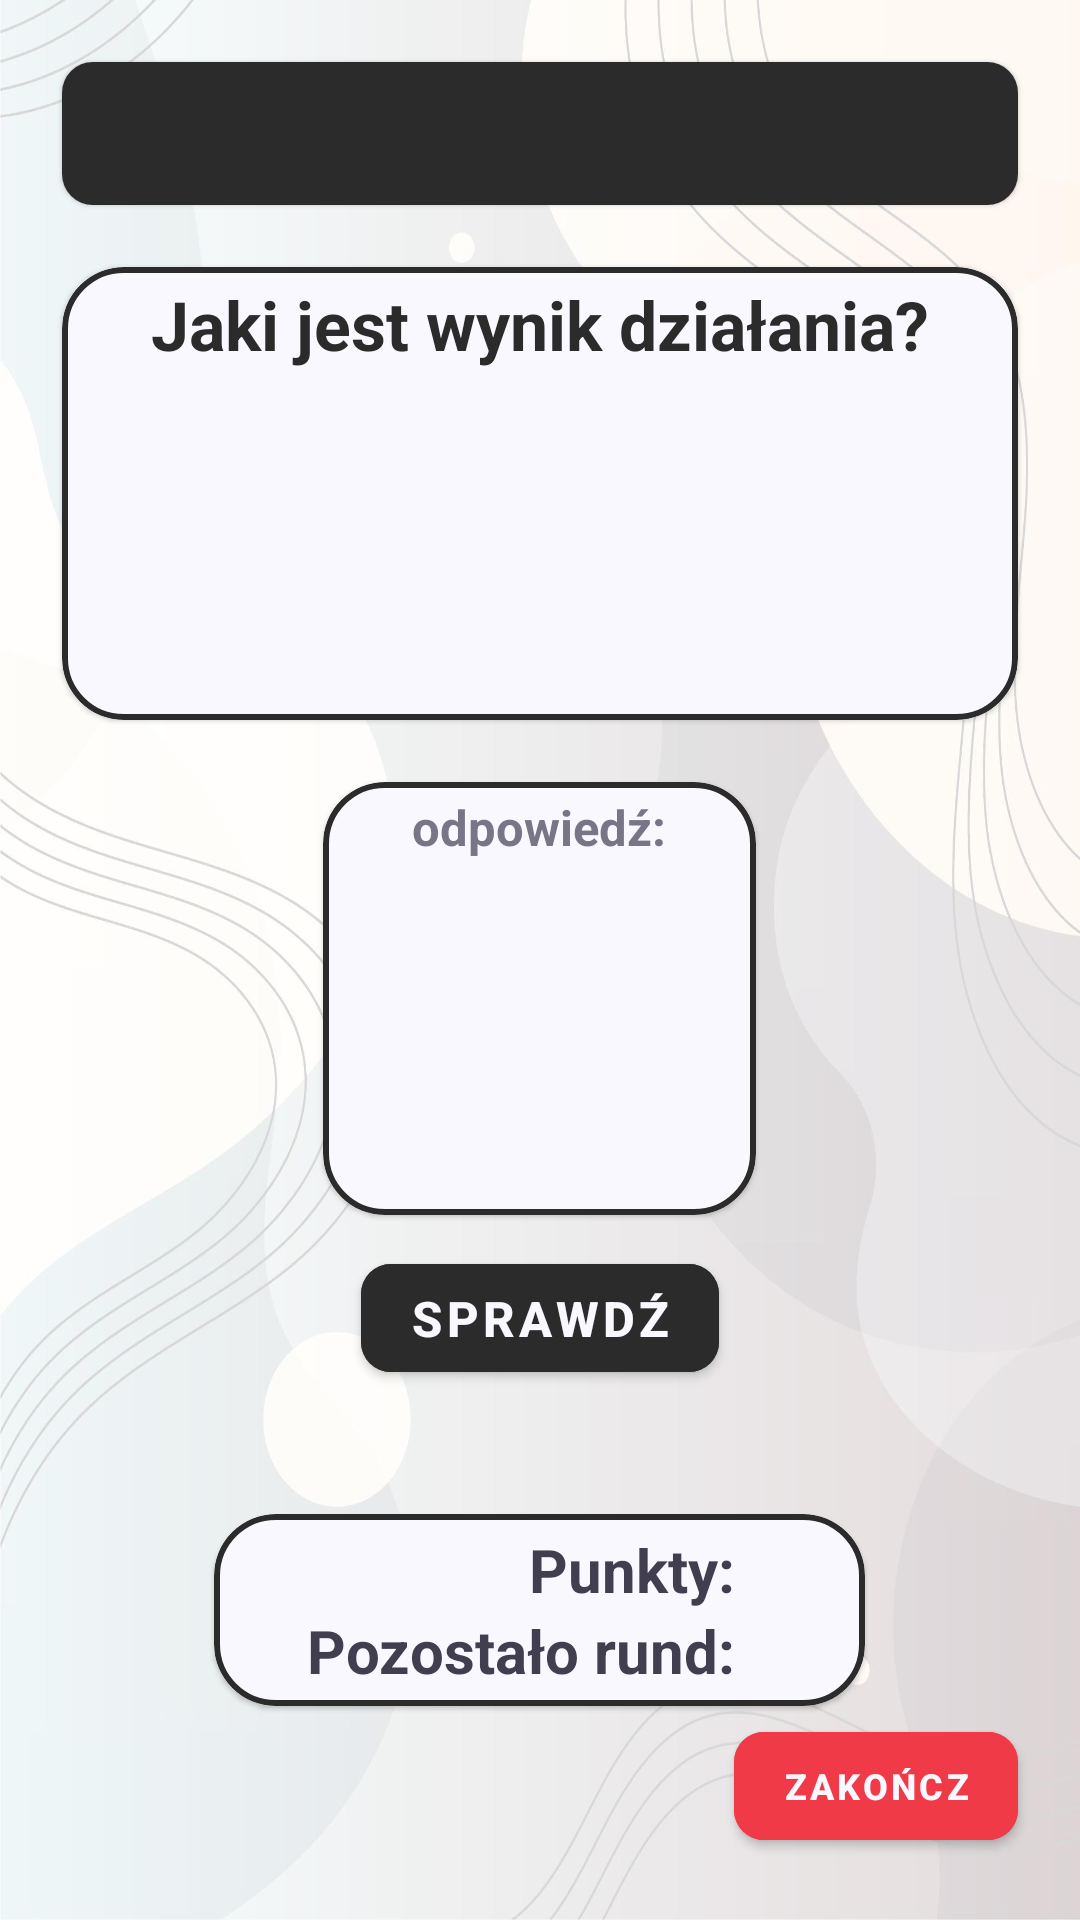

Write the Android layout XML for this screen, with the resource values it uses.
<!-- AndroidManifest.xml: application theme Theme.MathGame -->
<!-- res/layout/activity_game.xml -->
<?xml version="1.0" encoding="utf-8"?>
<LinearLayout xmlns:android="http://schemas.android.com/apk/res/android"
    xmlns:app="http://schemas.android.com/apk/res-auto"
    xmlns:tools="http://schemas.android.com/tools"
    android:layout_width="match_parent"
    android:layout_height="match_parent"
    android:background="@drawable/ic_bg_2"
    android:orientation="vertical"
    tools:context=".Game">

    <com.google.android.material.card.MaterialCardView
        style="@style/screen_header_card_view"
        android:layout_marginBottom="10pt">
        <com.google.android.material.textview.MaterialTextView
            style="@style/screen_header_text_view"
            android:id="@+id/et_game_header"/>
    </com.google.android.material.card.MaterialCardView>

    <com.google.android.material.card.MaterialCardView
        style="@style/content_card_view">
        <LinearLayout
            android:layout_width="match_parent"
            android:layout_height="wrap_content"
            android:orientation="vertical"
            android:layout_gravity="center"
            android:background="@color/card_light_background">
            <com.google.android.material.textview.MaterialTextView
                style="@style/content_header_text_view"
                android:id="@+id/et_game_main_card_header"
                android:text="@string/game_main_card_header"
                android:layout_marginTop="2pt"/>
            <LinearLayout
                android:layout_width="wrap_content"
                android:layout_height="wrap_content"
                android:orientation="horizontal"
                android:layout_gravity="center"
                android:layout_marginBottom="10dp">
                <com.google.android.material.textview.MaterialTextView
                    style="@style/numbers_text_view"
                    android:id="@+id/et_game_first_number"
                    android:gravity="end"/>
                <com.google.android.material.textview.MaterialTextView
                    style="@style/numbers_text_view"
                    android:id="@+id/et_game_sign"
                    android:layout_width="wrap_content"
                    android:layout_marginStart="5pt"
                    android:layout_marginEnd="5pt"/>
                <com.google.android.material.textview.MaterialTextView
                    style="@style/numbers_text_view"
                    android:id="@+id/et_game_second_number"
                    android:gravity="start"/>
            </LinearLayout>
        </LinearLayout>
    </com.google.android.material.card.MaterialCardView>

    <com.google.android.material.card.MaterialCardView
        style="@style/content_user_result_card_view"
        android:id="@+id/cv_game_user_answer_card"
        android:layout_marginTop="10pt">
        <LinearLayout
            android:layout_width="match_parent"
            android:layout_height="match_parent"
            android:orientation="vertical">
            <com.google.android.material.textview.MaterialTextView
                style="@style/content_subheader_text_view"
                android:id="@+id/et_game_user_answer_card_header"
                android:text="@string/game_user_answer_card_header"
                android:layout_marginTop="2pt"/>
            <com.google.android.material.textfield.TextInputLayout
                style="@style/user_input_field"
                android:id="@+id/it_game_user_input_field"
                android:layout_width="match_parent"
                app:boxBackgroundMode="none">

                <androidx.appcompat.widget.AppCompatEditText
                    android:id="@+id/it_game_user_input_value"
                    style="@style/user_input_field_text"
                    android:layout_width="match_parent"
                    android:inputType="number"
                    android:textSize="55sp" />
            </com.google.android.material.textfield.TextInputLayout>
        </LinearLayout>
    </com.google.android.material.card.MaterialCardView>

    <com.google.android.material.button.MaterialButton
        style="@style/dark_button"
        android:id="@+id/btn_game_check_result"
        android:layout_marginTop="5pt"
        android:layout_marginBottom="20pt"
        android:text="@string/game_btn_check_result"/>

    <com.google.android.material.card.MaterialCardView
        style="@style/content_card_view"
        android:layout_width="wrap_content"
        android:layout_gravity="center">
        <LinearLayout
            android:layout_width="match_parent"
            android:layout_height="match_parent"
            android:gravity="center"
            android:orientation="vertical"
            android:paddingTop="5dp"
            android:paddingBottom="5dp"
            android:paddingStart="15pt"
            android:paddingEnd="10pt">
            <LinearLayout
                android:layout_width="match_parent"
                android:layout_height="match_parent"
                android:orientation="horizontal"
                android:gravity="end">
                <com.google.android.material.textview.MaterialTextView
                    style="@style/content_regular_text_view"
                    android:id="@+id/et_game_current_score_description"
                    android:layout_marginEnd="10dp"
                    android:text="@string/game_current_score_description"/>
                <com.google.android.material.textview.MaterialTextView
                    style="@style/content_regular_text_view"
                    android:id="@+id/et_game_current_score_value"
                    android:layout_marginStart="3pt"
                    android:layout_marginEnd="3pt"
                    android:textColor="@color/card_colored_text_colour"/>
            </LinearLayout>
            <LinearLayout
                android:layout_width="match_parent"
                android:layout_height="match_parent"
                android:orientation="horizontal"
                android:gravity="end">
                <com.google.android.material.textview.MaterialTextView
                    style="@style/content_regular_text_view"
                    android:id="@+id/et_game_rounds_left_description"
                    android:text="@string/game_rounds_left_description"
                    android:layout_marginEnd="10dp"/>
                <com.google.android.material.textview.MaterialTextView
                    style="@style/content_regular_text_view"
                    android:id="@+id/et_game_rounds_left_value"
                    android:layout_marginStart="3pt"
                    android:layout_marginEnd="3pt"
                    android:textColor="@color/card_colored_text_colour"/>
            </LinearLayout>
        </LinearLayout>
    </com.google.android.material.card.MaterialCardView>

    <TextView
        android:layout_width="match_parent"
        android:layout_height="0dp"
        android:layout_weight="1"/>

    <com.google.android.material.button.MaterialButton
        style="@style/red_button"
        android:id="@+id/btn_game_quit"
        android:text="@string/adding_game_btn_quit_game"
        android:layout_gravity="end"
        android:layout_marginEnd="10pt"
        android:layout_marginBottom="10pt"/>


</LinearLayout>
<!-- resources referenced by this layout -->
<resources>
  <color name="card_colored_text_colour">#348587</color>
  <color name="card_light_background">#FAF8FF</color>
  <string name="adding_game_btn_quit_game">Zakończ</string>
  <string name="game_btn_check_result">sprawdź</string>
  <string name="game_current_score_description">Punkty:</string>
  <string name="game_main_card_header">Jaki jest wynik działania?</string>
  <string name="game_rounds_left_description">Pozostało rund:</string>
  <string name="game_user_answer_card_header">odpowiedź:</string>
  <style name="content_header_text_view">
          <item name="android:layout_width">match_parent</item>
          <item name="android:layout_height">wrap_content</item>
          <item name="android:gravity">center</item>
          <item name="android:textColor">@color/card_header_text_colour</item>
          <item name="android:textSize">11pt</item>
          <item name="android:textStyle">bold</item>
      </style>
  <style name="content_regular_text_view">
          <item name="android:layout_width">wrap_content</item>
          <item name="android:layout_height">wrap_content</item>
          <item name="android:textSize">20sp</item>
          <item name="android:textColor">@color/card_regular_text_colour</item>
          <item name="android:textStyle">bold</item>
      </style>
  <style name="content_subheader_text_view">
          <item name="android:layout_width">match_parent</item>
          <item name="android:layout_height">wrap_content</item>
          <item name="android:gravity">center</item>
          <item name="android:textColor">@color/card_subheader_text_colour</item>
          <item name="android:textSize">8pt</item>
          <item name="android:textStyle">bold</item>
      </style>
  <style name="numbers_text_view">
          <item name="android:layout_width">60pt</item>
          <item name="android:layout_height">match_parent</item>
          <item name="android:textColor">@color/card_header_text_colour</item>
          <item name="android:textSize">80sp</item>
      </style>
  <style name="user_input_field" parent="@style/Widget.MaterialComponents.TextInputLayout.OutlinedBox">
          <item name="android:layout_width">wrap_content</item>
          <item name="android:layout_height">wrap_content</item>
          <item name="boxStrokeColor">@color/user_input_field_stroke_colour</item>
          <item name="hintTextColor">@color/user_input_field_hint_colour</item>
      </style>
  <style name="user_input_field_text">
          <item name="android:layout_width">wrap_content</item>
          <item name="android:layout_height">wrap_content</item>
          <item name="android:textAlignment">center</item>
          <item name="android:textStyle">bold</item>
          <item name="android:textColor">@color/user_input_field_text_colour</item>
      </style>
  <color name="card_stroke_colour">#2B2B2B</color>
  <color name="card_header_text_colour">#2B2B2B</color>
  <color name="card_regular_text_colour">#413F4F</color>
  <color name="card_subheader_text_colour">#787586</color>
  <color name="dark_button_background_colour">#2B2B2B</color>
  <color name="dark_button_text_colour">#FAF8FF</color>
  <color name="red_button_background_colour">#F03A47</color>
  <color name="red_button_text_colour">#FAF8FF</color>
  <color name="screen_header_background_colour">#2B2B2B</color>
  <color name="screen_header_text_colour">#FAF8FF</color>
  <color name="user_input_field_stroke_colour">#413F4F</color>
  <color name="user_input_field_hint_colour">#413F4F</color>
  <color name="user_input_field_text_colour">#2B2B2B</color>
  <color name="purple_500">#FF6200EE</color>
  <color name="purple_700">#FF3700B3</color>
  <color name="white">#FFFFFFFF</color>
  <color name="teal_200">#FF03DAC5</color>
  <color name="teal_700">#FF018786</color>
  <color name="black">#FF000000</color>
</resources>
